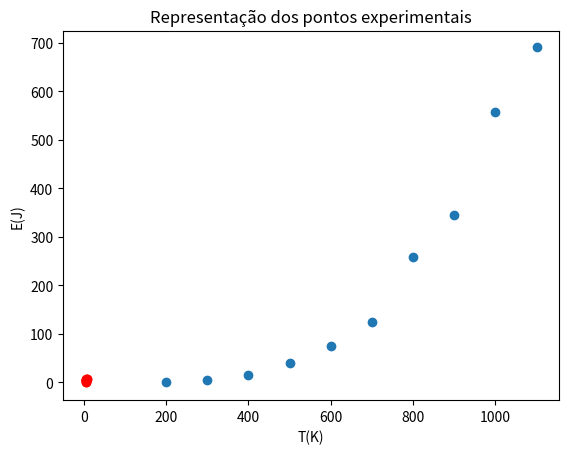

This chart was generated by the following Python code:
import math
import matplotlib.pyplot as plt 
import numpy as np
from scipy import stats

T= [200, 300 , 400, 500, 600, 700, 800, 900, 1000, 1100]
E = [0.6950, 4.363, 15.53, 38.74, 75.08, 125.2, 257.9, 344.1, 557, 690.7]

def dadosgraficos(x,y):
    n=len(x)
    sumx=sum(x)
    sumy=sum(y)
    xy=sum(x[i]*y[i] for i in range(n))
    xx=sum(x[i]**2 for i in range(n))
    yy=sum(y[i]**2 for i in range(n))

    m=((n*xy)-(sumx*sumy))/((n*xx)-(sumx**2))
    b=((xx*sumy)-(sumx*xy))/((n*xx)-(sumx**2))
    r2=(((n*xy)-(sumx*sumy))**2)/(((n*xx)-(sumx**2))*((n*yy)-(sumy**2)))
    deltam=abs(m)*math.sqrt(((1/r2)-1)/(n-2))
    deltab= deltam* math.sqrt(xx/n)

    return {'m':m,'b':b,'r2':r2,'deltam':deltam,'deltab':deltab}

print("---------alinea (a)------")
plt.plot(T, E,"o") # coloca os pontos nos graficos
plt.xlabel('T(K)') # legenda no eixo dos x
plt.ylabel('E(J)') # legenda no eixo dos y
plt.title('Representação dos pontos experimentais') #titulo do grafico
plt.show() #mostrar grafico 
print()
#RESOSTA: A relação entre a energia emitida e a temperatura não é linear 


print("---------alinea (b)------")
logt= np.log(T)
loge=np.log(E)
xmax=np.max(logt)*1.1
xmin=np.min(logt)*0.9

lin_reg = stats.linregress(logt, loge) #lista com o declive, ordenada, valor de r, ?, delta m, deltab 
x = np.linspace(xmin, xmax, 100)#Gerar array com 100 valores 
plt.plot(x, x * lin_reg.slope + lin_reg.intercept)
plt.plot(logt, loge, "ro")
plt.show()

#Calcular o declive e a ordenada na origem com os valores de log
print(dadosgraficos(logt,loge))